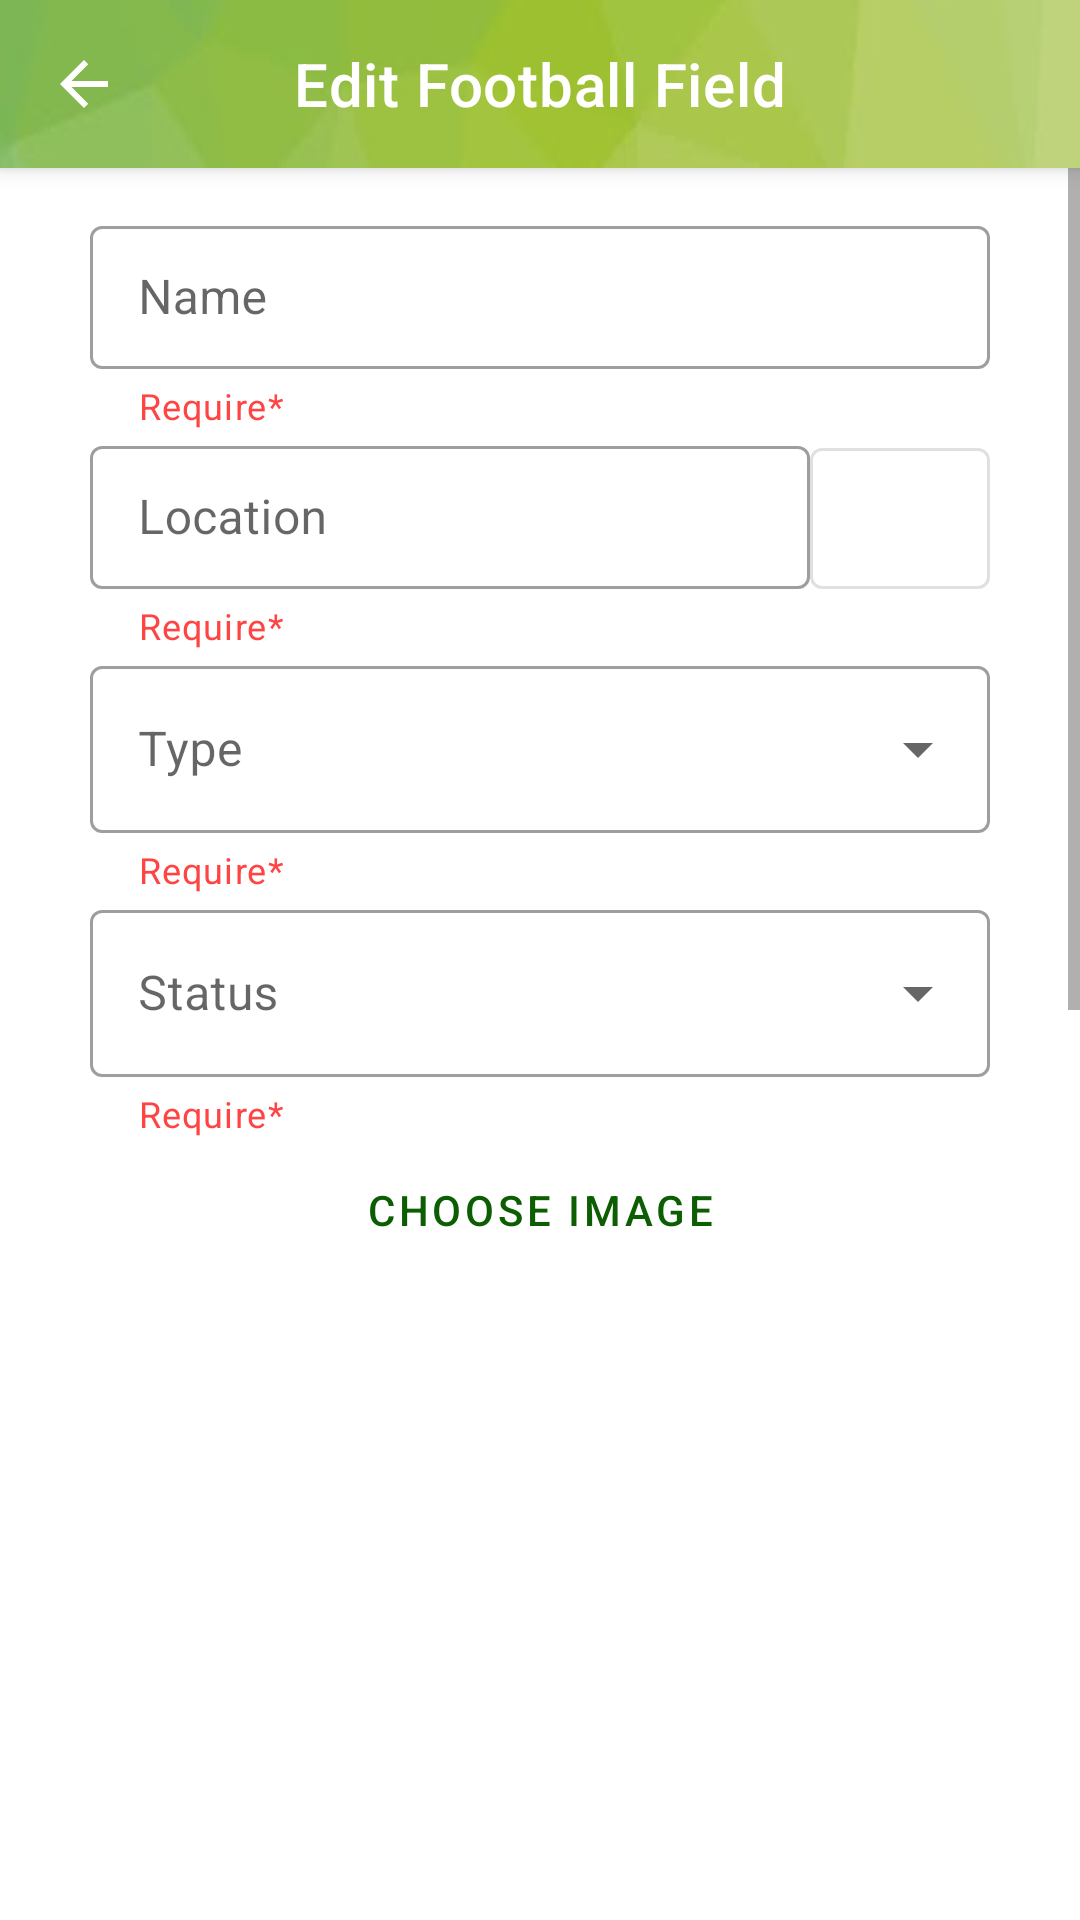

Write the Android layout XML for this screen, with the resource values it uses.
<!-- AndroidManifest.xml: application theme Theme.Football_Field_Booking -->
<!-- res/layout/activity_edit_football_field.xml -->
<?xml version="1.0" encoding="utf-8"?>
<LinearLayout xmlns:android="http://schemas.android.com/apk/res/android"
    xmlns:app="http://schemas.android.com/apk/res-auto"
    xmlns:tools="http://schemas.android.com/tools"
    android:layout_width="match_parent"
    android:layout_height="match_parent"
    android:orientation="vertical"
    tools:context=".EditFootballFieldActivity">

    <androidx.coordinatorlayout.widget.CoordinatorLayout
        android:layout_width="match_parent"
        android:layout_height="match_parent">

        <com.google.android.material.appbar.AppBarLayout
            android:id="@+id/appBarLayout"
            android:layout_width="match_parent"
            android:layout_height="wrap_content"
            app:layout_constraintTop_toTopOf="parent">


            <com.google.android.material.appbar.MaterialToolbar
                android:id="@+id/topAppBar"
                style="@style/Widget.MaterialComponents.Toolbar.Primary"
                android:layout_width="match_parent"
                android:layout_height="wrap_content"
                android:background="@drawable/green"
                app:layout_scrollFlags="scroll|enterAlways|snap"
                app:liftOnScroll="true"
                app:navigationIcon="@drawable/ic_baseline_arrow_back_24"
                app:title="Edit Football Field"
                app:titleCentered="true"/>

        </com.google.android.material.appbar.AppBarLayout>

        <ScrollView
            android:layout_width="match_parent"
            android:layout_height="match_parent"
            android:layout_marginTop="55dp"
            android:layout_marginBottom="50dp">

            <LinearLayout
                android:layout_width="match_parent"
                android:layout_height="wrap_content"
                android:layout_weight="2"
                android:orientation="vertical">

                <LinearLayout
                    android:layout_width="match_parent"
                    android:layout_height="wrap_content"
                    android:layout_marginBottom="50dp"
                    android:orientation="vertical">


                    <com.google.android.material.textfield.TextInputLayout
                        android:id="@+id/tlFootballFieldName"
                        style="@style/Widget.MaterialComponents.TextInputLayout.OutlinedBox.Dense"
                        android:layout_width="match_parent"
                        android:layout_height="wrap_content"
                        android:layout_marginStart="30dp"
                        android:layout_marginTop="15dp"
                        android:layout_marginEnd="30dp"
                        android:hint="Name"
                        app:helperText="Require*"
                        app:helperTextTextColor="@android:color/holo_red_light">

                        <com.google.android.material.textfield.TextInputEditText
                            android:layout_width="match_parent"
                            android:layout_height="wrap_content" />
                    </com.google.android.material.textfield.TextInputLayout>


                    <LinearLayout
                        android:layout_width="match_parent"
                        android:layout_height="wrap_content"
                        android:layout_marginStart="30dp"
                        android:layout_marginEnd="30dp"
                        android:orientation="horizontal">

                        <com.google.android.material.textfield.TextInputLayout
                            android:id="@+id/tlLocation"
                            style="@style/Widget.MaterialComponents.TextInputLayout.OutlinedBox.Dense"
                            android:layout_width="0dp"
                            android:layout_height="wrap_content"
                            android:layout_weight="1"
                            android:hint="Location"
                            app:helperText="Require*"
                            app:helperTextTextColor="@android:color/holo_red_light">

                            <com.google.android.material.textfield.TextInputEditText
                                android:layout_width="match_parent"
                                android:layout_height="wrap_content" />
                        </com.google.android.material.textfield.TextInputLayout>

                        <com.google.android.material.button.MaterialButton
                            android:id="@+id/btnLocation"
                            style="@style/Widget.MaterialComponents.Button.OutlinedButton"
                            android:layout_width="60dp"
                            android:layout_height="59dp"
                            android:layout_gravity="right"
                            app:icon="@drawable/outline_location_on_24"
                            app:iconGravity="start"
                            app:iconSize="30dp"
                            tools:ignore="SpeakableTextPresentCheck" />
                    </LinearLayout>

                    <com.google.android.material.textfield.TextInputLayout
                        android:id="@+id/tlType"
                        style="@style/Widget.MaterialComponents.TextInputLayout.OutlinedBox.ExposedDropdownMenu"
                        android:layout_width="match_parent"
                        android:layout_height="wrap_content"
                        android:layout_marginStart="30dp"
                        android:layout_marginEnd="30dp"
                        android:hint="Type"
                        app:helperText="Require*"
                        app:helperTextTextColor="@android:color/holo_red_light">

                        <AutoCompleteTextView
                            android:id="@+id/auComTxtType"
                            android:layout_width="match_parent"
                            android:layout_height="wrap_content"
                            android:inputType="none" />
                    </com.google.android.material.textfield.TextInputLayout>


                    <com.google.android.material.textfield.TextInputLayout
                        android:id="@+id/tlStatus"
                        style="@style/Widget.MaterialComponents.TextInputLayout.OutlinedBox.ExposedDropdownMenu"
                        android:layout_width="match_parent"
                        android:layout_height="wrap_content"
                        android:layout_marginStart="30dp"
                        android:layout_marginEnd="30dp"
                        android:hint="Status"
                        app:helperText="Require*"
                        app:helperTextTextColor="@android:color/holo_red_light">

                        <AutoCompleteTextView
                            android:id="@+id/auComTxtStatus"
                            android:layout_width="match_parent"
                            android:layout_height="wrap_content"
                            android:inputType="none" />
                    </com.google.android.material.textfield.TextInputLayout>


                    <Button
                        android:id="@+id/btnChooseImage"
                        style="@style/Widget.MaterialComponents.Button.OutlinedButton"
                        android:layout_width="wrap_content"
                        android:layout_height="wrap_content"
                        android:layout_gravity="center"
                        android:text="Choose image" />

                    <ImageView
                        android:id="@+id/imgFootBallField"
                        android:layout_width="200dp"
                        android:layout_height="100dp"
                        android:layout_gravity="center"
                        android:scaleType="fitCenter" />
                </LinearLayout>

                <RelativeLayout
                    android:layout_width="match_parent"
                    android:layout_height="wrap_content">

                    <TextView
                        android:id="@+id/tlWorkingHours"
                        android:layout_width="wrap_content"
                        android:layout_height="wrap_content"
                        android:layout_marginStart="20dp"
                        android:layout_marginTop="20dp"
                        android:text="Working hours"
                        android:textSize="20dp"
                        android:textStyle="bold" />

                    <ImageButton
                        android:id="@+id/imgBtnAdd"
                        android:layout_width="wrap_content"
                        android:layout_height="wrap_content"
                        android:layout_alignParentRight="true"
                        android:layout_marginTop="10dp"
                        android:layout_marginRight="25dp"
                        android:backgroundTint="@android:color/background_light"
                        android:contentDescription="Add"
                        android:src="@drawable/ic_baseline_add_circle_24" />
                </RelativeLayout>

                <ListView
                    android:id="@+id/lvTimePickerWorking"
                    android:layout_width="match_parent"
                    android:nestedScrollingEnabled="true"
                    android:layout_height="400dp"
                    android:layout_margin="20dp" />
            </LinearLayout>
        </ScrollView>

        <LinearLayout
            android:layout_width="match_parent"
            android:layout_height="wrap_content"
            android:layout_gravity="bottom"
            android:layout_marginStart="20dp"
            android:layout_marginEnd="20dp"
            android:orientation="horizontal">

            <Button
                android:id="@+id/btnUpdateField"
                style="@style/ButtonLoginRegister"
                android:layout_width="150dp"
                android:layout_height="wrap_content"
                android:layout_marginEnd="20dp"
                android:layout_weight="1"
                android:backgroundTint="#9DC030"
                android:text="Update" />

            <Button
                android:id="@+id/btnDeleteField"
                style="@style/ButtonLoginRegister"
                android:layout_width="150dp"
                android:layout_height="wrap_content"
                android:layout_weight="1"
                android:backgroundTint="@color/red"
                android:text="Delete" />
        </LinearLayout>
    </androidx.coordinatorlayout.widget.CoordinatorLayout>


</LinearLayout>
<!-- resources referenced by this layout -->
<resources>
  <color name="red">#F4364C</color>
  <!-- drawable green: jpg bitmap (drawable, 2008 bytes) -->
  <!-- drawable ic_baseline_add_circle_24 (drawable) -->
  <vector android:height="24dp" android:tint="#306AC0"
      android:viewportHeight="24" android:viewportWidth="24"
      android:width="24dp" xmlns:android="http://schemas.android.com/apk/res/android">
      <path android:fillColor="@android:color/white" android:pathData="M12,2C6.48,2 2,6.48 2,12s4.48,10 10,10 10,-4.48 10,-10S17.52,2 12,2zM17,13h-4v4h-2v-4L7,13v-2h4L11,7h2v4h4v2z"/>
  </vector>
  <!-- drawable ic_baseline_arrow_back_24 (drawable) -->
  <vector xmlns:android="http://schemas.android.com/apk/res/android"
      android:width="24dp"
      android:height="24dp"
      android:viewportWidth="24.0"
      android:viewportHeight="24.0">
      <path
          android:pathData="M20,11H7.83l5.59,-5.59L12,4l-8,8 8,8 1.41,-1.41L7.83,13H20v-2z"
          android:fillColor="#FFFFFF"/>
  </vector>
  <style name="ButtonLoginRegister" parent="Widget.MaterialComponents.Button">
          <item name="cornerRadius">40dp</item>
          <item name="android:textAllCaps">false</item>
      </style>
  <style name="Theme.Football_Field_Booking" parent="Theme.MaterialComponents.DayNight.NoActionBar">
          
          <item name="colorPrimary">#0D5E03</item>
          <item name="colorPrimaryVariant">#0D5E03</item>
          <item name="colorOnPrimary">@color/white</item>
          
          <item name="colorSecondary">@color/teal_200</item>
          <item name="colorSecondaryVariant">@color/teal_700</item>
          <item name="colorOnSecondary">@color/black</item>
          
          <item name="android:statusBarColor" tools:targetApi="l">?attr/colorPrimaryVariant</item>
          
      </style>
  <color name="white">#FFFFFFFF</color>
  <color name="teal_200">#FF03DAC5</color>
  <color name="teal_700">#FF018786</color>
  <color name="black">#FF000000</color>
</resources>
